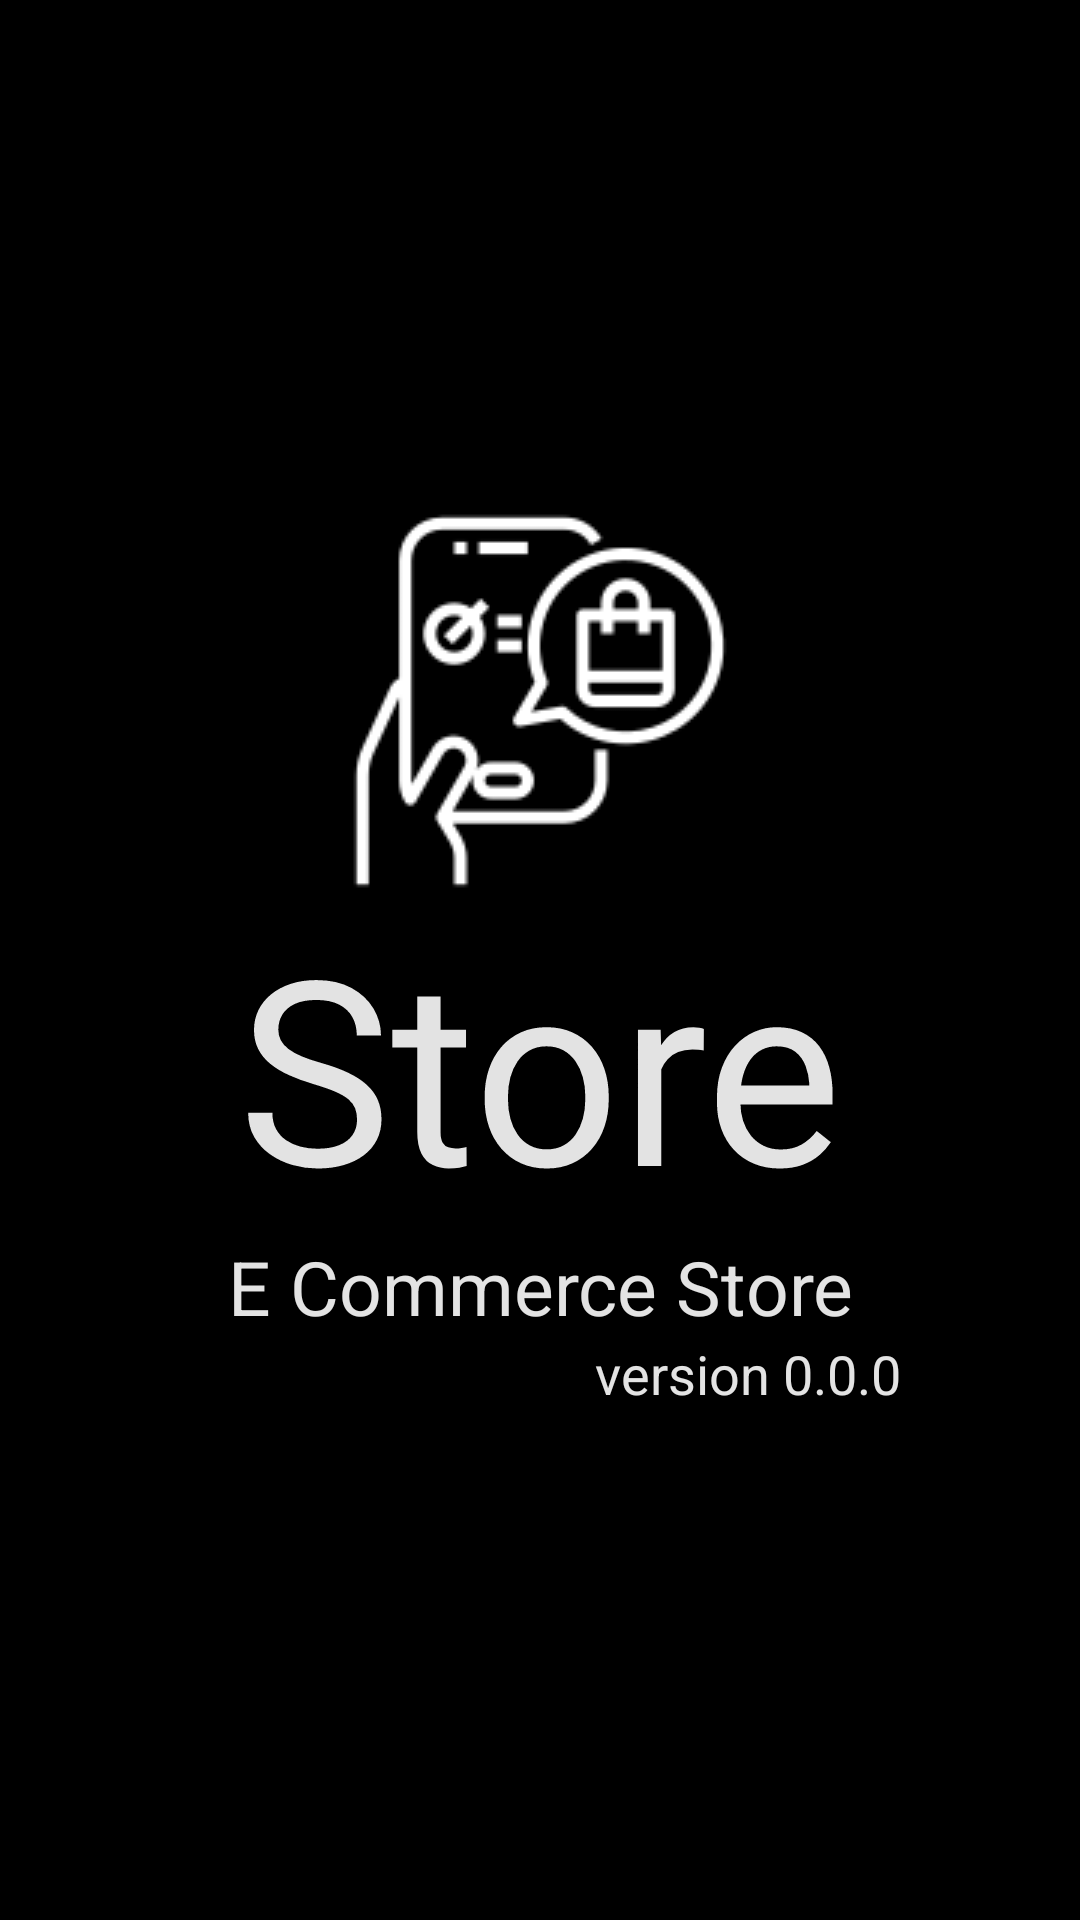

Here is an Android app screen rendered from its layout file. Give the layout XML and the strings, colors and styles it references.
<!-- AndroidManifest.xml: application theme Theme.ECommerceStoreapp -->
<!-- res/layout/activity_splash_screen.xml -->
<?xml version="1.0" encoding="utf-8"?>
<LinearLayout
    xmlns:android="http://schemas.android.com/apk/res/android"
    xmlns:app="http://schemas.android.com/apk/res-auto"
    xmlns:tools="http://schemas.android.com/tools"
    android:layout_width="match_parent"
    android:layout_height="match_parent"
    android:background="@color/black"
    android:orientation="vertical"
    android:gravity="center"
    tools:context=".SplashScreenActivity">

    <ImageView
        android:id="@+id/logo_app"
        android:layout_width="match_parent"
        android:layout_height="wrap_content"
        android:src="@drawable/store_logo_128"
        tools:ignore="ContentDescription" />

    <TextView
        android:id="@+id/name_app"
        android:layout_width="match_parent"
        android:layout_height="wrap_content"
        android:gravity="center"
        android:text="@string/store"
        android:textColor="@color/store_string"
        android:textSize="86sp"/>

    <TextView
        android:id="@+id/category_app"
        android:layout_width="match_parent"
        android:layout_height="wrap_content"
        android:gravity="center"
        android:text="@string/e_commerce_store"
        android:textColor="@color/store_string"
        android:textSize="25sp"/>

    <TextView
        android:id="@+id/version_app"
        android:layout_width="match_parent"
        android:layout_height="wrap_content"
        android:gravity="end"
        android:layout_marginEnd="40dp"
        android:text="@string/version"
        android:textColor="@color/store_string"
        android:textSize="18sp"/>

</LinearLayout>
<!-- resources referenced by this layout -->
<resources>
  <color name="black">#000000</color>
  <color name="store_string">#E3E3E3</color>
  <!-- drawable store_logo_128: png bitmap (drawable, 5927 bytes) -->
  <string name="e_commerce_store">E Commerce Store</string>
  <string name="store">Store</string>
  <string name="version">version 0.0.0</string>
  <style name="Theme.ECommerceStoreapp" parent="Theme.MaterialComponents.DayNight.NoActionBar">
          
          <item name="colorPrimary">@color/purple_500</item>
          <item name="colorPrimaryVariant">@color/purple_700</item>
          <item name="colorOnPrimary">@color/white</item>
          
          <item name="colorSecondary">@color/teal_200</item>
          <item name="colorSecondaryVariant">@color/teal_700</item>
          <item name="colorOnSecondary">@color/black</item>
          
          <item name="android:statusBarColor" tools:targetApi="l">?attr/colorPrimaryVariant</item>
          
      </style>
  <color name="purple_500">#FF6200EE</color>
  <color name="purple_700">#FF3700B3</color>
  <color name="white">#FFFFFFFF</color>
  <color name="teal_200">#FF03DAC5</color>
  <color name="teal_700">#FF018786</color>
</resources>
